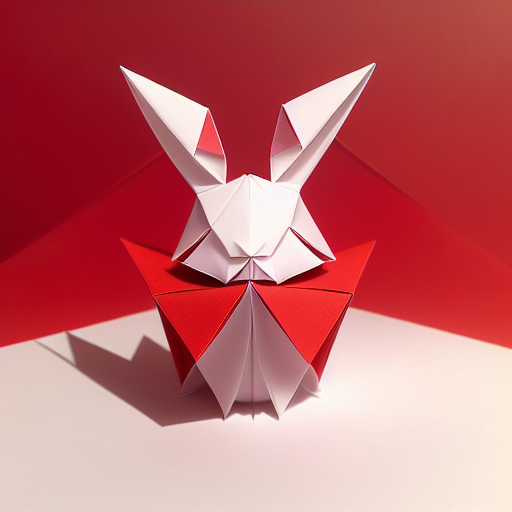
Generation parameters embedded in this image by AUTOMATIC1111 Stable Diffusion web UI or a fork of it (Forge, ...) (PNG 'parameters' text chunk):
(((masterpiece))), best quality,
((Chinese origami art of a cute happy smiling rabbit)), ((complicated origami with many paper layers)), ((every paper layer with shadows)), (round red background paper), single color on each paper layer, front light, (detailed accurate rabbit face), three-dimensional, (white color paper grass)
Negative prompt: ((blurry)), watermark, signature, text, weird face, human hands, human fingers, green
Steps: 32, Sampler: Euler a, CFG scale: 9.5, Seed: 3730342719, Size: 512x512, Model hash: bb725eaf2e, Model: protogenV22Anime_22